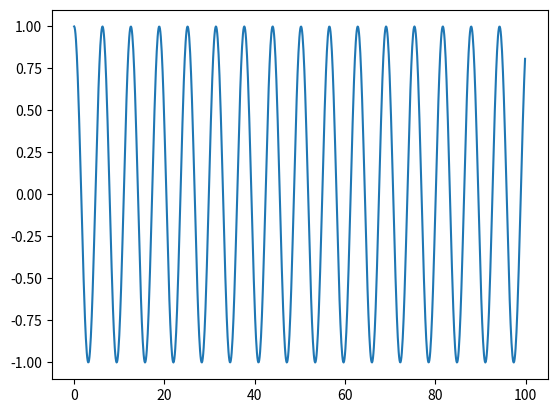

The matplotlib source for this figure:
#!/usr/bin/env python2
# -*- coding: utf-8 -*-
"""
Created on Sun Mar 19 15:52:20 2017

[redacted]
"""

import numpy as np
from matplotlib import pyplot as plt

# cosinus cizimi
x=np.arange(0,100,0.1)
y=np.cos(x)

plt.plot(x,y)
plt.show()

# cosinus ciziminin limitlerinin ayarlanması
"""
plt.ylim(-2, 2)
plt.xlim(0, 10.0)
"""
